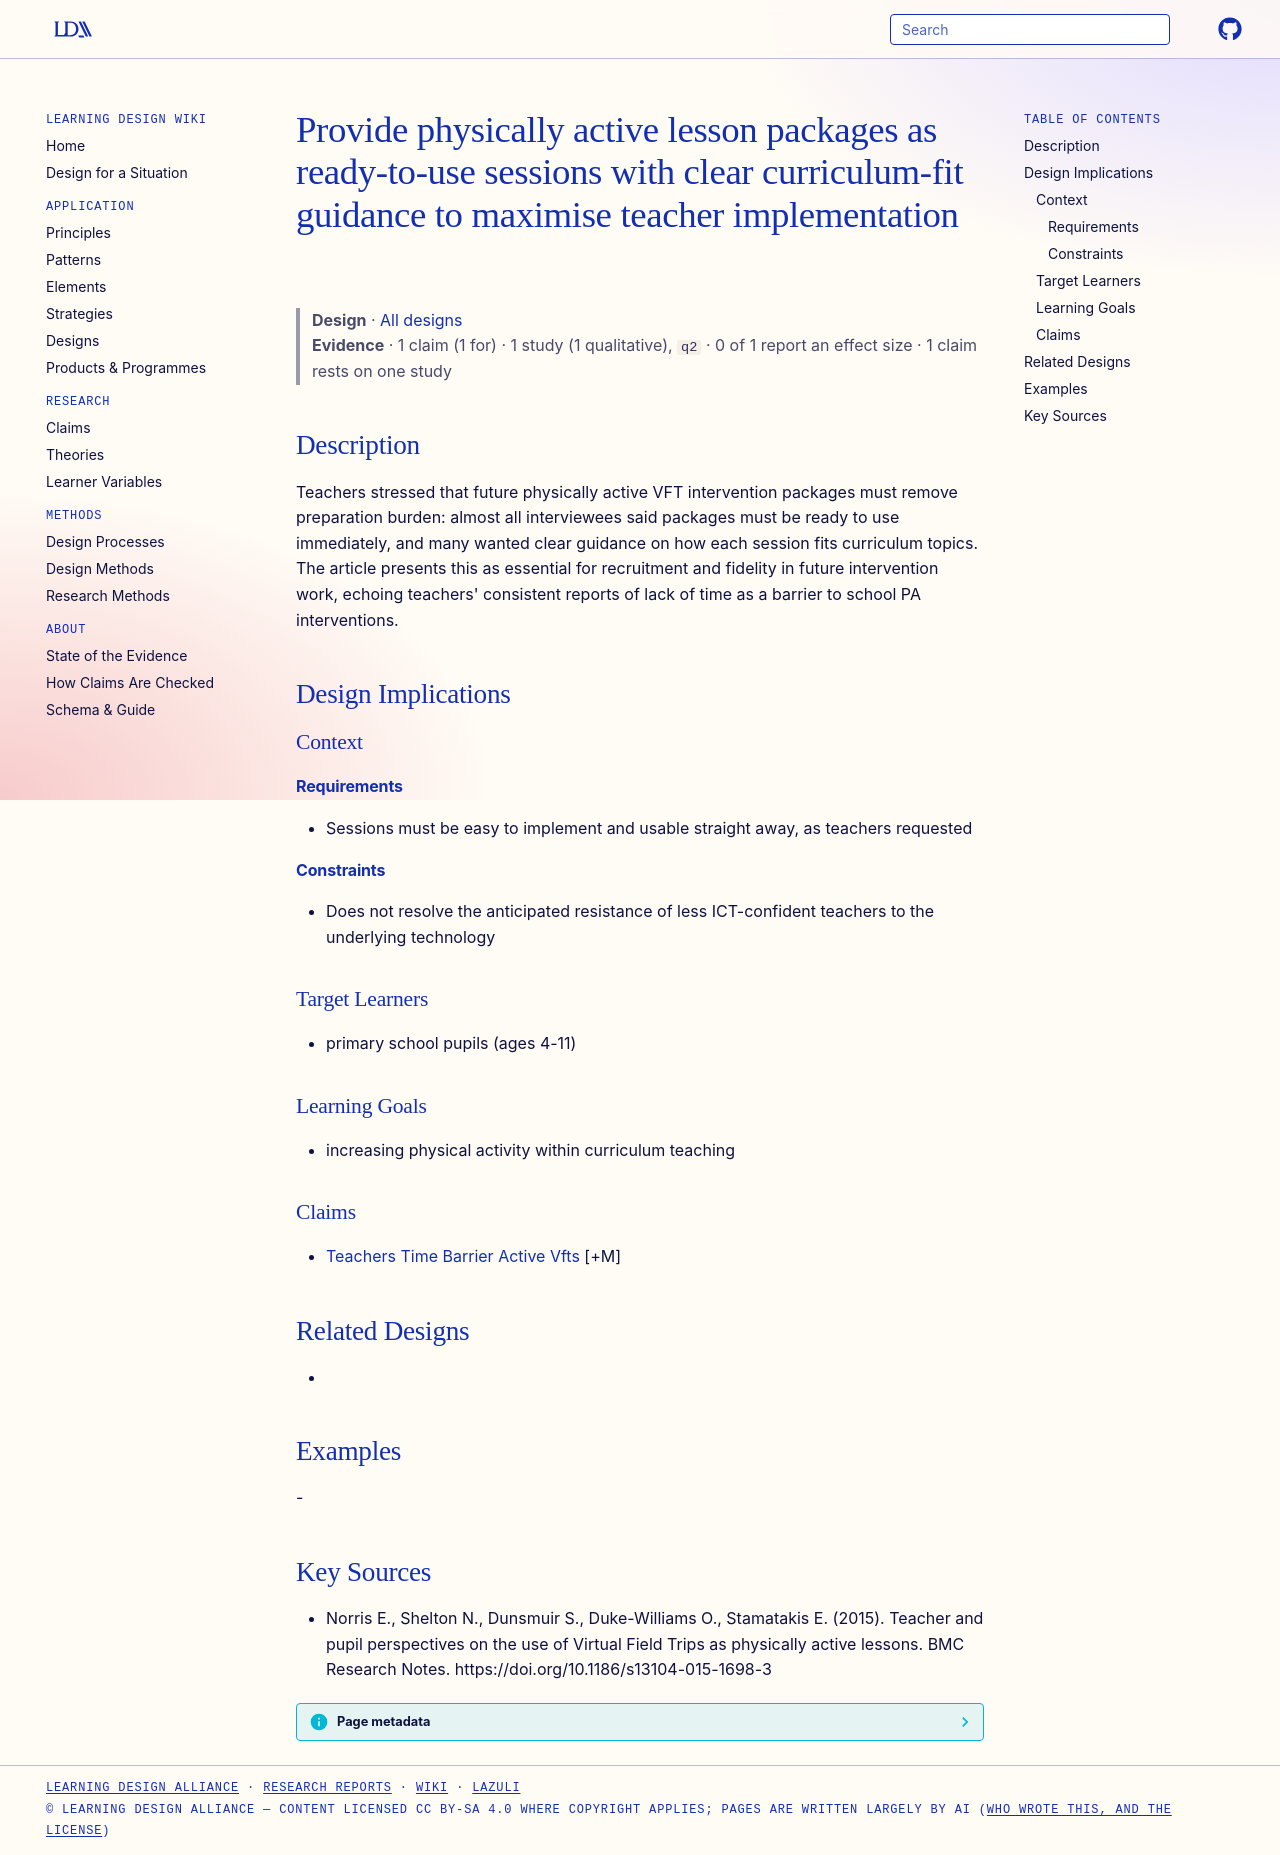

repository: Learning-Design-Alliance/learning-wiki · page: designs/ready-to-use-active-lesson-packages/index.html · generator: mkdocs

---
type: design
id: ready-to-use-active-lesson-packages
title: Provide physically active lesson packages as ready-to-use sessions with clear curriculum-fit guidance to maximise teacher implementation
description: "Teachers stressed that future physically active VFT intervention packages must remove preparation burden: almost all interviewees said packages must be ready to use immediately, and many wanted clear guidance on how e..."
status: review
generated:
  by: "process:settle-candidates"
  at: 2026-11-17
sources:
  - id: norris-e-2015
    resource: "https://doi.org/10.1186/s13104-015-1698-3"
    title: "Norris E., Shelton N., Dunsmuir S., Duke-Williams O., Stamatakis E. (2015). Teacher and pupil perspectives on the use of Virtual Field Trips as physically active lessons. BMC Research Notes. https://doi.org/10.1186/s13104-015-1698-3"
    author: Norris E., Shelton N., Dunsmuir S., Duke-Williams O., Stamatakis E
---

# Provide physically active lesson packages as ready-to-use sessions with clear curriculum-fit guidance to maximise teacher implementation

> **Design** · [All designs](index.md)
> **Evidence** · 1 claim (1 for) · 1 study (1 qualitative), `q2` · 0 of 1 report an effect size · 1 claim rests on one study

## Description
Teachers stressed that future physically active VFT intervention packages must remove preparation burden: almost all interviewees said packages must be ready to use immediately, and many wanted clear guidance on how each session fits curriculum topics. The article presents this as essential for recruitment and fidelity in future intervention work, echoing teachers' consistent reports of lack of time as a barrier to school PA interventions.

## Design Implications

### Context
#### Requirements
- Sessions must be easy to implement and usable straight away, as teachers requested
#### Constraints
- Does not resolve the anticipated resistance of less ICT-confident teachers to the underlying technology

### Target Learners
- primary school pupils (ages 4-11)

### Learning Goals
- increasing physical activity within curriculum teaching

### Claims
- [Teachers Time Barrier Active Vfts](../claims/teachers-time-barrier-active-vfts.md) [+M]

## Related Designs
- 

## Examples
-

## Key Sources
- Norris E., Shelton N., Dunsmuir S., Duke-Williams O., Stamatakis E. (2015). Teacher and pupil perspectives on the use of Virtual Field Trips as physically active lessons. BMC Research Notes. https://doi.org/10.1186/s13104-015-1698-3
